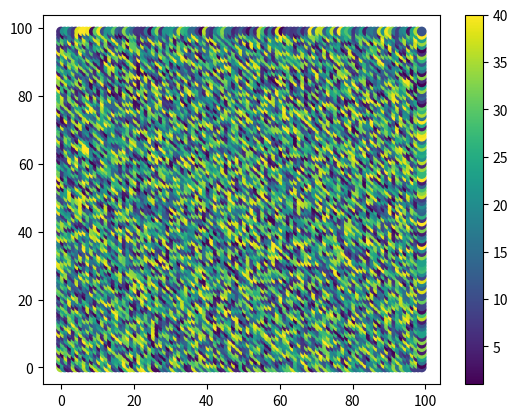

Generate this figure with matplotlib:
import matplotlib.pyplot as plt
import random
import matplotlib.animation as animation

# Create a 100x100 grid with random values
grid = {}
for i in range(100):
    for j in range(100):
        grid[(i, j)] = random.randint(1, 40)

# Unpack the keys and values of the grid dictionary
xs, ys = zip(*grid.keys())
values = grid.values()

# Create a scatter plot of the grid
fig, ax = plt.subplots()
scatter = ax.scatter(xs, ys, c=list(values))
cbar = fig.colorbar(scatter)

def update(num):
    # Iterate over each cell in the grid
    for x, y in grid.keys():
        # Get the value of the current cell
        current_value = grid[(x, y)]

        # Iterate over the surrounding cells
        for i in range(-1, 2):
            for j in range(-1, 2):
                # Skip the current cell
                if i == 0 and j == 0:
                    continue

                # Get the coordinates of the surrounding cell
                surrounding_x = x + i
                surrounding_y = y + j

                # Check if the surrounding cell is within the grid
                if (surrounding_x, surrounding_y) in grid:
                    # Get the value of the surrounding cell
                    surrounding_value = grid[(surrounding_x, surrounding_y)]

                    # Modify the value of the current cell based on the value of the surrounding cell
                    if surrounding_value > current_value:
                        grid[(x, y)] += 1
                    elif surrounding_value < current_value:
                        grid[(x, y)] -= 1

    # Update the data of the scatter plot
    scatter.set_array(list(grid.values()))
    scatter.set_clim(vmin=min(grid.values()), vmax=max(grid.values()))
    # Stop the animation after 100 frames
    if num == 100000:
        ani.event_source.stop()

# Create an animation using the update function
ani = animation.FuncAnimation(fig, update, interval=100)
#ani.save('animation.gif', writer='imagemagick')
# Show the animation
plt.show()
